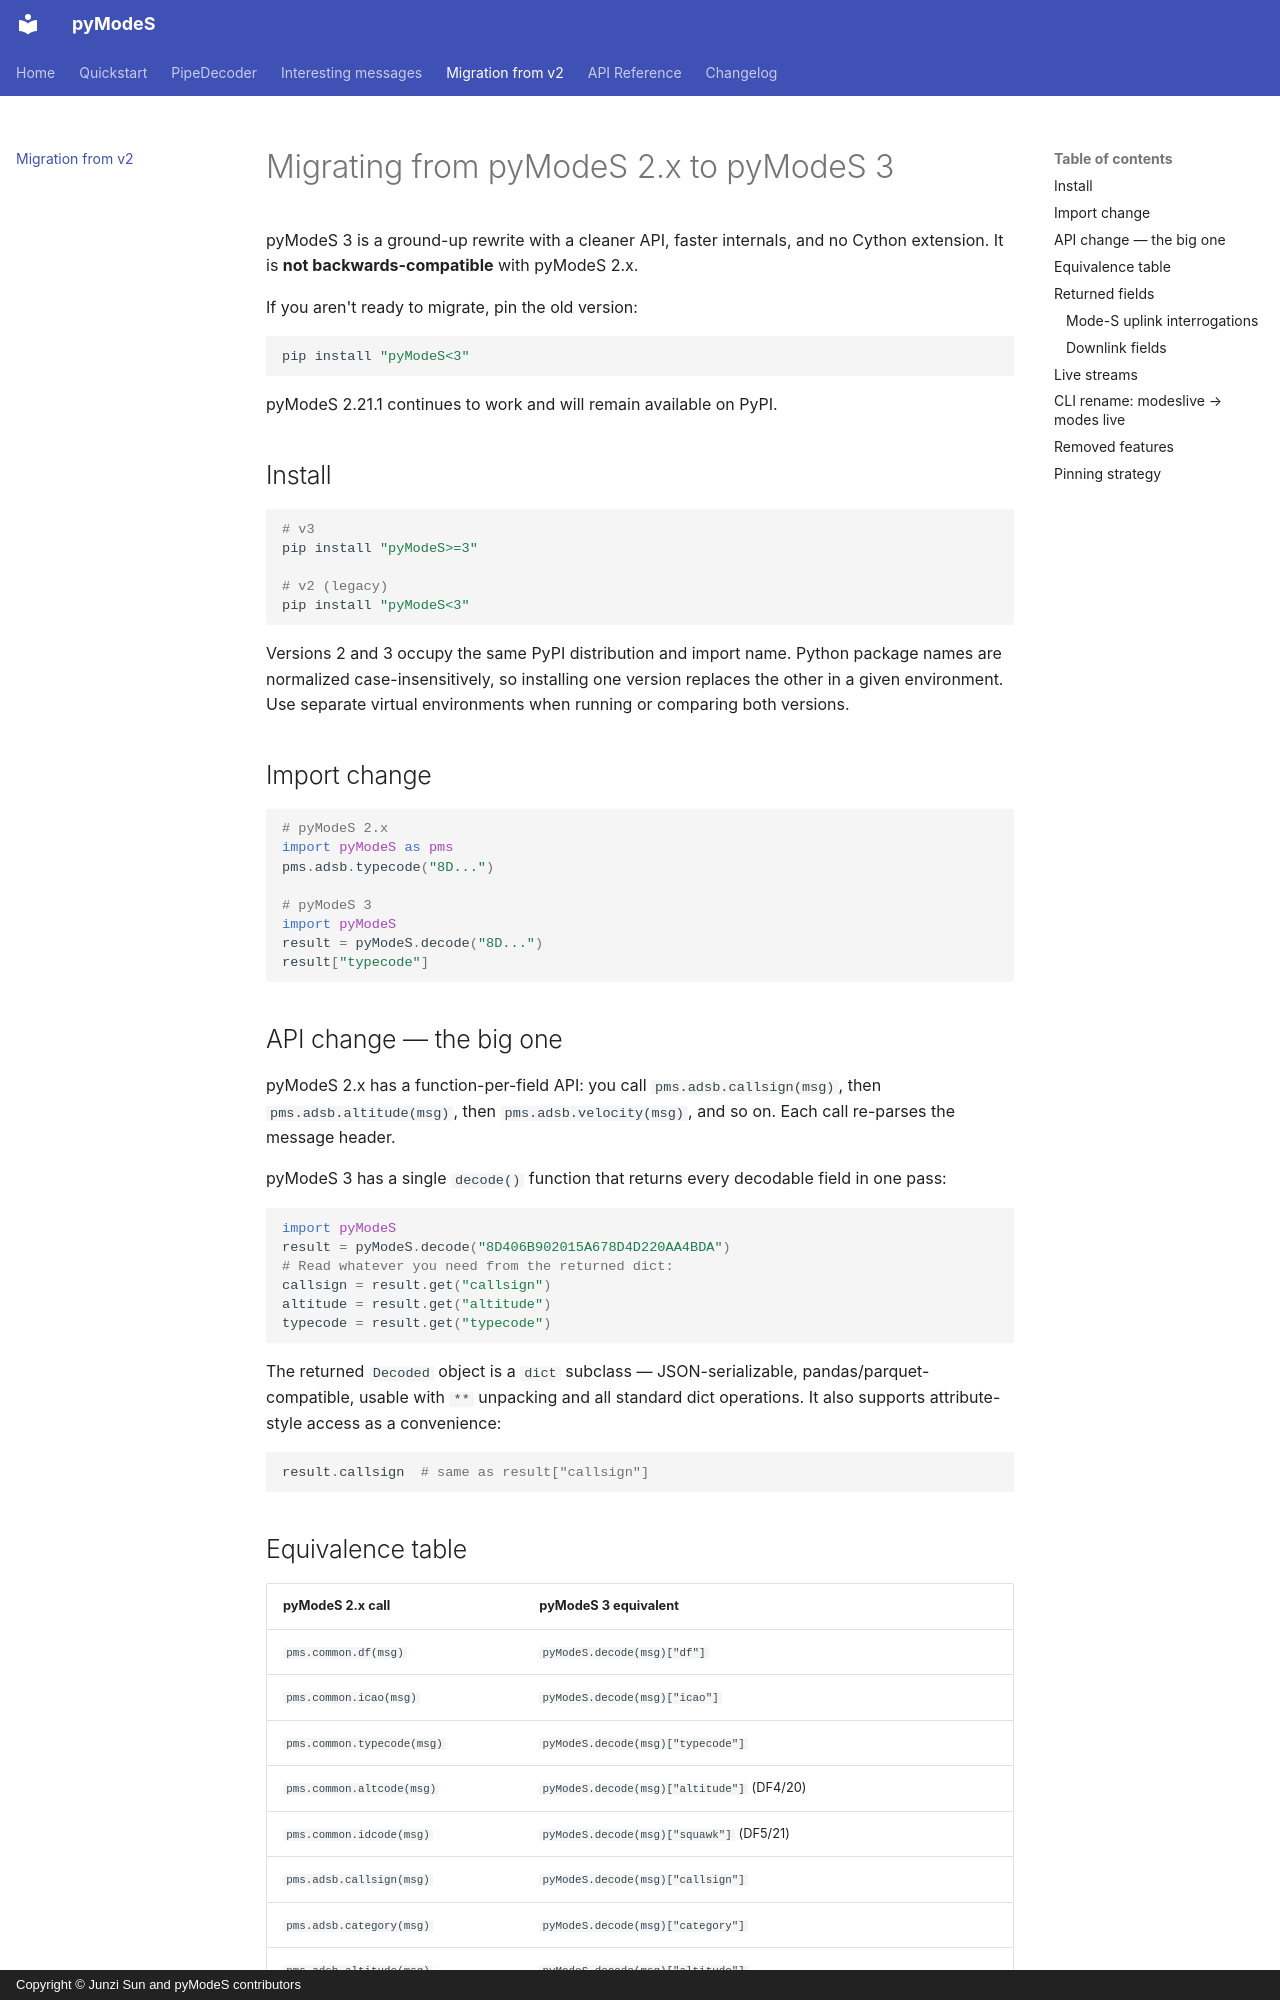

repository: junzis/pyModeS · page: migration/index.html · generator: mkdocs · copyright: Copyright © Junzi Sun and pyModeS contributors

# Migrating from pyModeS 2.x to pyModeS 3

pyModeS 3 is a ground-up rewrite with a cleaner API, faster internals,
and no Cython extension. It is **not backwards-compatible** with
pyModeS 2.x.

If you aren't ready to migrate, pin the old version:

```sh
pip install "pyModeS<3"
```

pyModeS 2.21.1 continues to work and will remain available on PyPI.

## Install

```sh
# v3
pip install "pyModeS>=3"

# v2 (legacy)
pip install "pyModeS<3"
```

Versions 2 and 3 occupy the same PyPI distribution and import name.
Python package names are normalized case-insensitively, so installing
one version replaces the other in a given environment. Use separate
virtual environments when running or comparing both versions.

## Import change

```python
# pyModeS 2.x
import pyModeS as pms
pms.adsb.typecode("8D...")

# pyModeS 3
import pyModeS
result = pyModeS.decode("8D...")
result["typecode"]
```

## API change — the big one

pyModeS 2.x has a function-per-field API: you call
`pms.adsb.callsign(msg)`, then `pms.adsb.altitude(msg)`, then
`pms.adsb.velocity(msg)`, and so on. Each call re-parses the message
header.

pyModeS 3 has a single `decode()` function that returns every
decodable field in one pass:

```python
import pyModeS
result = pyModeS.decode("8D406B902015A678D4D220AA4BDA")
# Read whatever you need from the returned dict:
callsign = result.get("callsign")
altitude = result.get("altitude")
typecode = result.get("typecode")
```

The returned `Decoded` object is a `dict` subclass — JSON-serializable,
pandas/parquet-compatible, usable with `**` unpacking and all standard
dict operations. It also supports attribute-style access as a
convenience:

```python
result.callsign  # same as result["callsign"]
```
